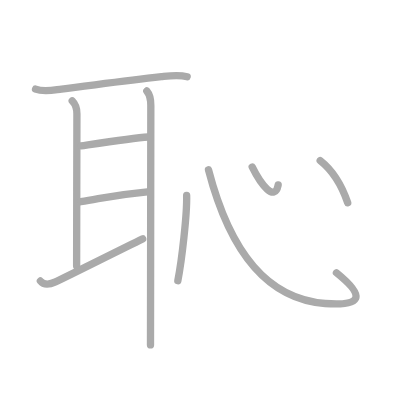
t = 0.00 s
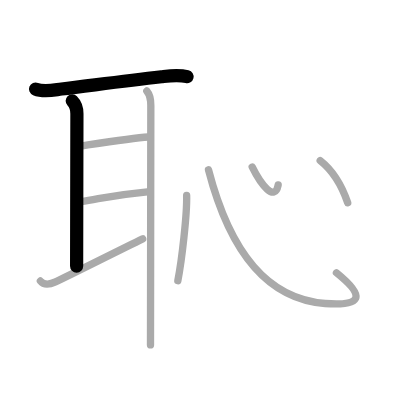
t = 2.00 s
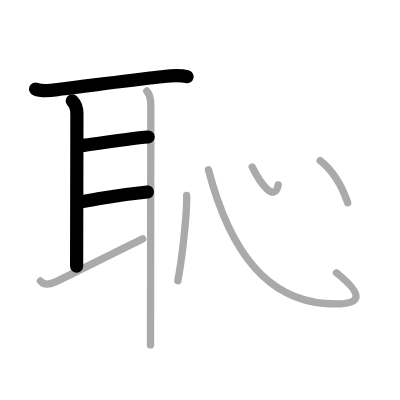
t = 4.00 s
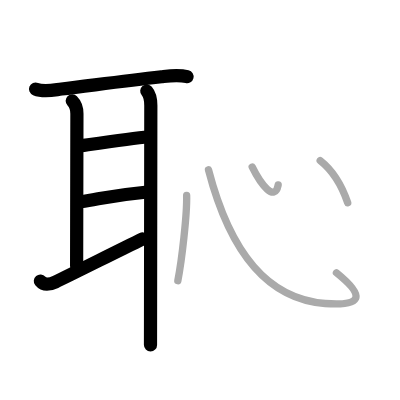
t = 6.00 s
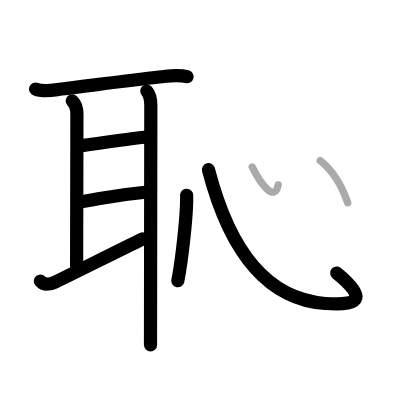
t = 8.00 s
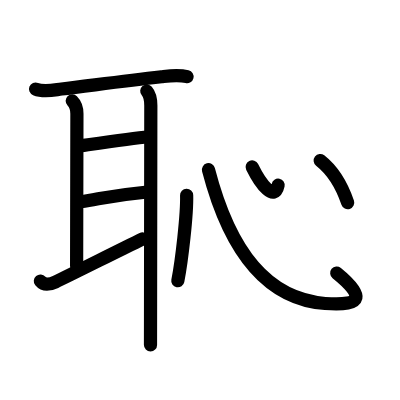
t = 10.00 s

The animated SVG that drew these frames (rendered in a browser with its animation timeline set to each time). Animation: 10 SMIL elements (animate=10); one cycle of 10.00 s.

<?xml version="1.0" standalone="no"?>
<!DOCTYPE svg PUBLIC "-//W3C//DTD SVG 1.1//EN"   "http://www.w3.org/Graphics/SVG/1.1/DTD/svg11.dtd">
<svg width="400px" height="400px"  version="1.1" xmlns="http://www.w3.org/2000/svg">
  <defs>
    <marker id="Triangle" viewBox="0 0 10 10" refX="0" refY="5" markerUnits="strokeWidth" markerWidth="3" style="stroke-opacity:0%;fill:#aaaaaa;" markerHeight="2" orient="auto">
      <path d="M 0 0 L 10 5 L 0 10 z" />
    </marker>
    
    <marker id="Arrow" viewBox="0 0 10 10" refX="5" refY="5" markerUnits="strokeWidth" markerWidth="1.8" style="stroke-opacity:0%;fill:#770000;" markerHeight="2" orient="auto">
      <path d="M 0 4 L 6 4 L 4 1 L 10 5 L 4 9 L 6 6 L 0 6 z" />
        <circle cx="5" cy="5" r="5" />
      </marker>
    
    <marker id="TriangleRed" viewBox="0 0 10 10" refX="0" refY="5" markerUnits="strokeWidth" markerWidth="3" style="stroke-opacity:0%;fill:#CC0000;" markerHeight="2" orient="auto">
      <path d="M 0 0 L 10 5 L 0 10 z" />
    </marker>
    
    <marker id="ArrowRed" viewBox="0 0 10 10" refX="5" refY="5" markerUnits="strokeWidth" markerWidth="1.8" style="stroke-opacity:0%;fill:#CC0000;" markerHeight="2" orient="auto">
      <path d="M 0 4 L 6 4 L 4 1 L 10 5 L 4 9 L 6 6 L 0 6 z" />
        <circle cx="5" cy="5" r="5" />
      </marker>
    
  </defs>
  
  <path style="fill:#ffffff; fill-opacity:100%; fill-rule:evenodd; stroke-width:0;" d="M 0 0 L 400px 0 L 400px 400px L 0 400px L 0 0" />

  <g transform="scale(3.6697247706422 3.6697247706422)">
<path style="fill:none; fill-opacity:0%; fill-rule:evenodd; stroke:#aaaaaa; stroke-opacity:100%; stroke-width: 1.5pt; stroke-linejoin:round; stroke-linecap:round;" d="M9.69 24.26c2.2 0.9 4.83 0.28 7.08 0.01C24.63 23.32 33.28 22.1 44 20.9c2.44-0.27 4.6-0.59 7 0"></path>
<path style="fill:none; fill-opacity:0%; fill-rule:evenodd; stroke:#aaaaaa; stroke-opacity:100%; stroke-width: 1.5pt; stroke-linejoin:round; stroke-linecap:round;" d="M19.68 27.47c0.93 0.93 1.28 2.19 1.28 3.5c0 1.3-0.08 36.85-0.08 41.54"></path>
<path style="fill:none; fill-opacity:0%; fill-rule:evenodd; stroke:#aaaaaa; stroke-opacity:100%; stroke-width: 1.5pt; stroke-linejoin:round; stroke-linecap:round;" d="M22.05 39.74c4.2-0.61 14.07-2.11 18.33-2.41"></path>
<path style="fill:none; fill-opacity:0%; fill-rule:evenodd; stroke:#aaaaaa; stroke-opacity:100%; stroke-width: 1.5pt; stroke-linejoin:round; stroke-linecap:round;" d="M21.99 54.96c7.51-1.25 9.01-1.77 18.17-2.65"></path>
<path style="fill:none; fill-opacity:0%; fill-rule:evenodd; stroke:#aaaaaa; stroke-opacity:100%; stroke-width: 1.5pt; stroke-linejoin:round; stroke-linecap:round;" d="M11 76.57c0.88 1.06 2.38 1.06 4.12 0.25c3.34-1.55 17.01-8.44 23.76-11.72"></path>
<path style="fill:none; fill-opacity:0%; fill-rule:evenodd; stroke:#aaaaaa; stroke-opacity:100%; stroke-width: 1.5pt; stroke-linejoin:round; stroke-linecap:round;" d="M40 24.8c1 1.17 1.1 2.63 1.1 3.93c0 0.87-0.06 40.57-0.08 57.64c-0.01 4.38-0.01 7.27-0.01 7.62"></path>
<path style="fill:none; fill-opacity:0%; fill-rule:evenodd; stroke:#aaaaaa; stroke-opacity:100%; stroke-width: 1.5pt; stroke-linejoin:round; stroke-linecap:round;" d="M50.86 53.25c0.14 5.12-1.33 17.78-2.4 23.25"></path>
<path style="fill:none; fill-opacity:0%; fill-rule:evenodd; stroke:#aaaaaa; stroke-opacity:100%; stroke-width: 1.5pt; stroke-linejoin:round; stroke-linecap:round;" d="M56.81 46.25C62.75 69.12 73 81.5 88.61 82.7c10.93 0.84 10.39-2.45 3.07-8.37"></path>
<path style="fill:none; fill-opacity:0%; fill-rule:evenodd; stroke:#aaaaaa; stroke-opacity:100%; stroke-width: 1.5pt; stroke-linejoin:round; stroke-linecap:round;" d="M68.72 45.5c2.4 4.88 6.15 9.66 7.08 4.9"></path>
<path style="fill:none; fill-opacity:0%; fill-rule:evenodd; stroke:#aaaaaa; stroke-opacity:100%; stroke-width: 1.5pt; stroke-linejoin:round; stroke-linecap:round;" d="M87.25 43.75c2.93 2.3 5.5 5.62 7.5 11.5"></path>

<path style="fill:none; fill-opacity:0%; fill-rule:evenodd; stroke:#000000; stroke-opacity:100%; stroke-width: 2.7pt; stroke-linejoin:round; stroke-linecap:round;" d="M9.69 24.26c2.2 0.9 4.83 0.28 7.08 0.01C24.63 23.32 33.28 22.1 44 20.9c2.44-0.27 4.6-0.59 7 0" pathLength="100" stroke-dashoffset="100" stroke-dasharray="100 105"><animate id="dashAnim1" attributeName="stroke-dashoffset" from="100" to="0" dur="1s" calcMode="linear" fill="freeze"/></path>
<path style="fill:none; fill-opacity:0%; fill-rule:evenodd; stroke:#000000; stroke-opacity:100%; stroke-width: 2.7pt; stroke-linejoin:round; stroke-linecap:round;" d="M19.68 27.47c0.93 0.93 1.28 2.19 1.28 3.5c0 1.3-0.08 36.85-0.08 41.54" pathLength="100" stroke-dashoffset="100" stroke-dasharray="100 105"><animate id="dashAnim2" attributeName="stroke-dashoffset" from="100" to="0" dur="1s" calcMode="linear" begin="dashAnim1.end" fill="freeze"/></path>
<path style="fill:none; fill-opacity:0%; fill-rule:evenodd; stroke:#000000; stroke-opacity:100%; stroke-width: 2.7pt; stroke-linejoin:round; stroke-linecap:round;" d="M22.05 39.74c4.2-0.61 14.07-2.11 18.33-2.41" pathLength="100" stroke-dashoffset="100" stroke-dasharray="100 105"><animate id="dashAnim3" attributeName="stroke-dashoffset" from="100" to="0" dur="1s" calcMode="linear" begin="dashAnim2.end" fill="freeze"/></path>
<path style="fill:none; fill-opacity:0%; fill-rule:evenodd; stroke:#000000; stroke-opacity:100%; stroke-width: 2.7pt; stroke-linejoin:round; stroke-linecap:round;" d="M21.99 54.96c7.51-1.25 9.01-1.77 18.17-2.65" pathLength="100" stroke-dashoffset="100" stroke-dasharray="100 105"><animate id="dashAnim4" attributeName="stroke-dashoffset" from="100" to="0" dur="1s" calcMode="linear" begin="dashAnim3.end" fill="freeze"/></path>
<path style="fill:none; fill-opacity:0%; fill-rule:evenodd; stroke:#000000; stroke-opacity:100%; stroke-width: 2.7pt; stroke-linejoin:round; stroke-linecap:round;" d="M11 76.57c0.88 1.06 2.38 1.06 4.12 0.25c3.34-1.55 17.01-8.44 23.76-11.72" pathLength="100" stroke-dashoffset="100" stroke-dasharray="100 105"><animate id="dashAnim5" attributeName="stroke-dashoffset" from="100" to="0" dur="1s" calcMode="linear" begin="dashAnim4.end" fill="freeze"/></path>
<path style="fill:none; fill-opacity:0%; fill-rule:evenodd; stroke:#000000; stroke-opacity:100%; stroke-width: 2.7pt; stroke-linejoin:round; stroke-linecap:round;" d="M40 24.8c1 1.17 1.1 2.63 1.1 3.93c0 0.87-0.06 40.57-0.08 57.64c-0.01 4.38-0.01 7.27-0.01 7.62" pathLength="100" stroke-dashoffset="100" stroke-dasharray="100 105"><animate id="dashAnim6" attributeName="stroke-dashoffset" from="100" to="0" dur="1s" calcMode="linear" begin="dashAnim5.end" fill="freeze"/></path>
<path style="fill:none; fill-opacity:0%; fill-rule:evenodd; stroke:#000000; stroke-opacity:100%; stroke-width: 2.7pt; stroke-linejoin:round; stroke-linecap:round;" d="M50.86 53.25c0.14 5.12-1.33 17.78-2.4 23.25" pathLength="100" stroke-dashoffset="100" stroke-dasharray="100 105"><animate id="dashAnim7" attributeName="stroke-dashoffset" from="100" to="0" dur="1s" calcMode="linear" begin="dashAnim6.end" fill="freeze"/></path>
<path style="fill:none; fill-opacity:0%; fill-rule:evenodd; stroke:#000000; stroke-opacity:100%; stroke-width: 2.7pt; stroke-linejoin:round; stroke-linecap:round;" d="M56.81 46.25C62.75 69.12 73 81.5 88.61 82.7c10.93 0.84 10.39-2.45 3.07-8.37" pathLength="100" stroke-dashoffset="100" stroke-dasharray="100 105"><animate id="dashAnim8" attributeName="stroke-dashoffset" from="100" to="0" dur="1s" calcMode="linear" begin="dashAnim7.end" fill="freeze"/></path>
<path style="fill:none; fill-opacity:0%; fill-rule:evenodd; stroke:#000000; stroke-opacity:100%; stroke-width: 2.7pt; stroke-linejoin:round; stroke-linecap:round;" d="M68.72 45.5c2.4 4.88 6.15 9.66 7.08 4.9" pathLength="100" stroke-dashoffset="100" stroke-dasharray="100 105"><animate id="dashAnim9" attributeName="stroke-dashoffset" from="100" to="0" dur="1s" calcMode="linear" begin="dashAnim8.end" fill="freeze"/></path>
<path style="fill:none; fill-opacity:0%; fill-rule:evenodd; stroke:#000000; stroke-opacity:100%; stroke-width: 2.7pt; stroke-linejoin:round; stroke-linecap:round;" d="M87.25 43.75c2.93 2.3 5.5 5.62 7.5 11.5" pathLength="100" stroke-dashoffset="100" stroke-dasharray="100 105"><animate id="dashAnim10" attributeName="stroke-dashoffset" from="100" to="0" dur="1s" calcMode="linear" begin="dashAnim9.end" fill="freeze"/></path>

</g>

</svg>  
          
